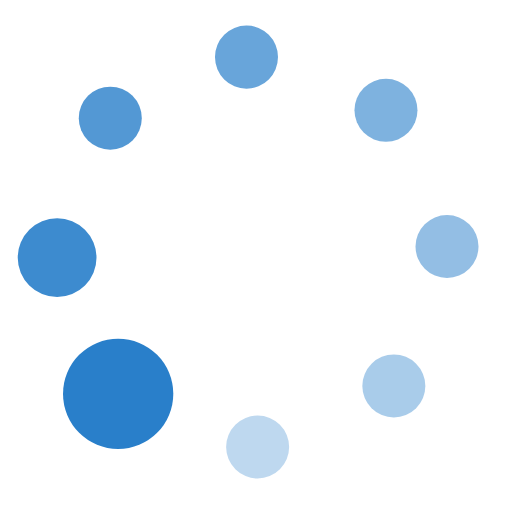
t = 0.00 s
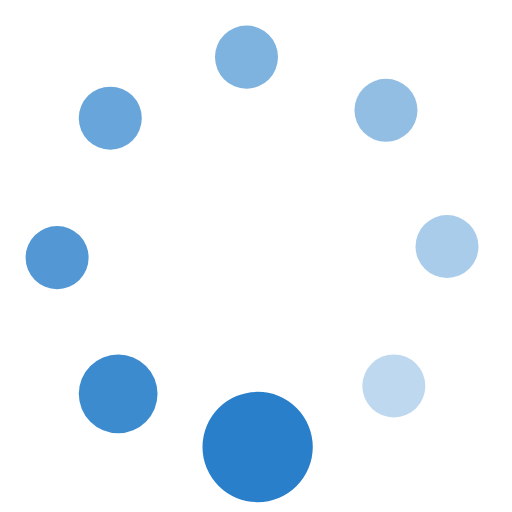
t = 0.16 s
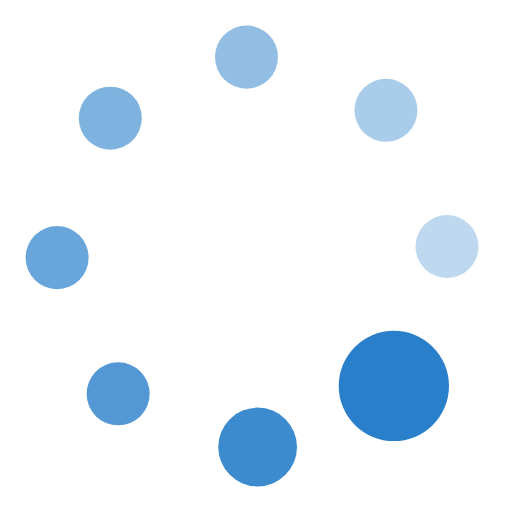
t = 0.28 s
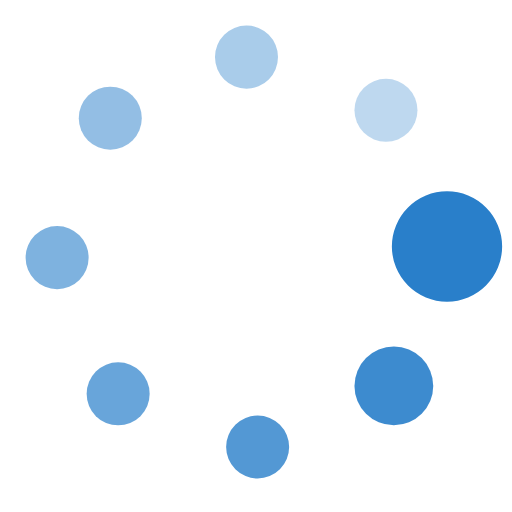
t = 0.44 s
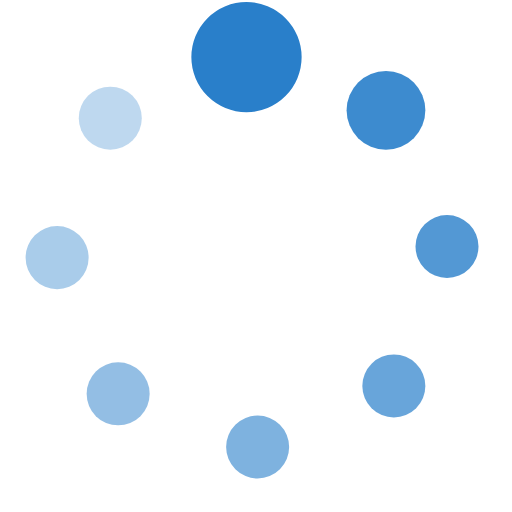
t = 0.60 s
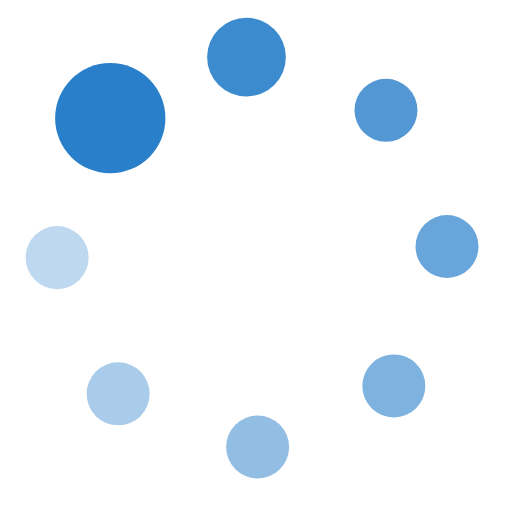
t = 0.72 s

The animated SVG that drew these frames (rendered in a browser with its animation timeline set to each time). Animation: 1 SMIL element (animateTransform=1); one cycle of 0.88 s, repeats indefinitely.

<?xml version="1.0" encoding="UTF-8" standalone="no"?>
<svg xmlns:svg="http://www.w3.org/2000/svg" 
    xmlns="http://www.w3.org/2000/svg" 
    xmlns:xlink="http://www.w3.org/1999/xlink" version="1.0" width="100px" height="100px" viewBox="0 0 130 130" xml:space="preserve">
    <g>
        <circle cx="30" cy="100" r="14" fill="#297fca" fill-opacity="1"/>
        <circle cx="30" cy="100" r="10" fill="#297fca" fill-opacity="0.9" transform="rotate(45 64 64)"/>
        <circle cx="30" cy="100" r="8" fill="#297fca" fill-opacity="0.8" transform="rotate(90 64 64)"/>
        <circle cx="30" cy="100" r="8" fill="#297fca" fill-opacity="0.7" transform="rotate(135 64 64)"/>
        <circle cx="30" cy="100" r="8" fill="#297fca" fill-opacity="0.6" transform="rotate(180 64 64)"/>
        <circle cx="30" cy="100" r="8" fill="#297fca" fill-opacity="0.5" transform="rotate(225 64 64)"/>
        <circle cx="30" cy="100" r="8" fill="#297fca" fill-opacity="0.4" transform="rotate(270 64 64)"/>
        <circle cx="30" cy="100" r="8" fill="#297fca" fill-opacity="0.3" transform="rotate(315 64 64)"/>
        <animateTransform attributeName="transform" type="rotate" 
        values="0 64 64;315 64 64;270 64 64;225 64 64;180 64 64;135 64 64;90 64 64;45 64 64" calcMode="discrete" dur="880ms" repeatCount="indefinite"></animateTransform>
    </g>
</svg>
